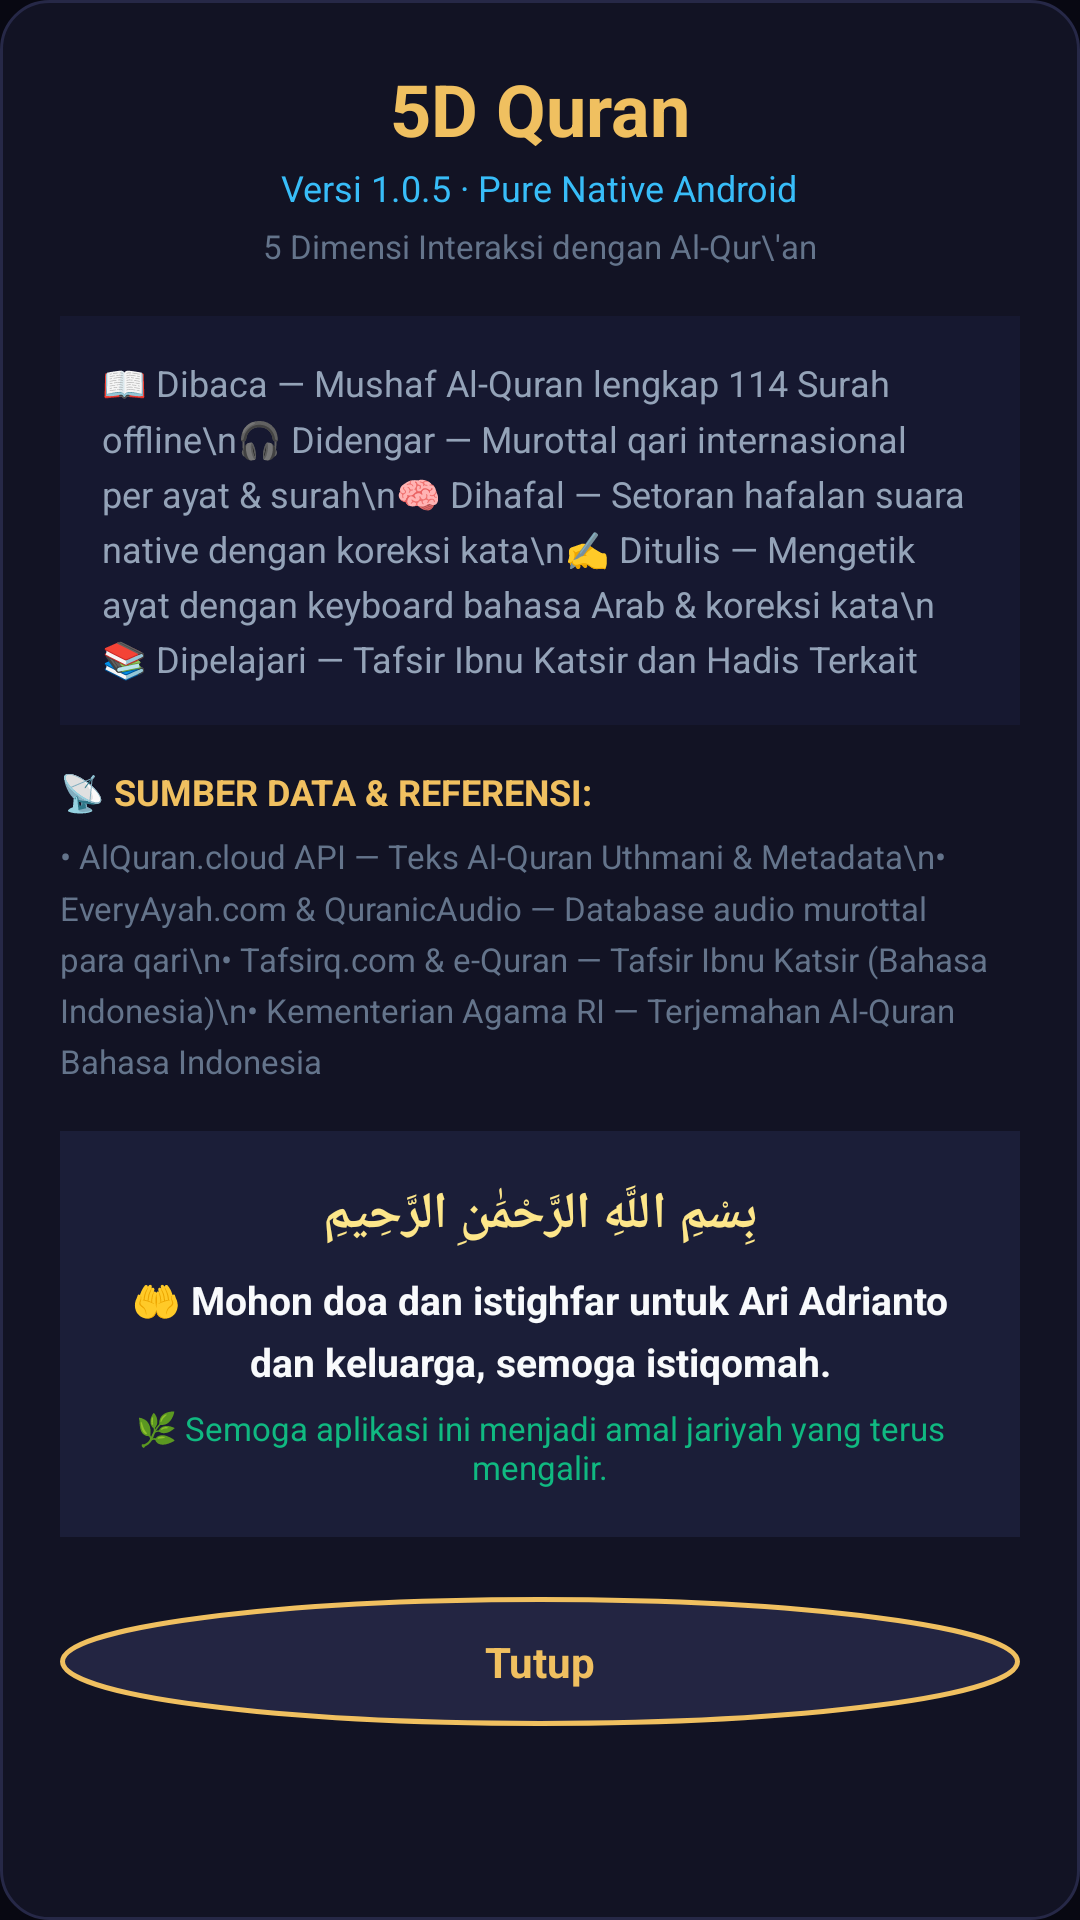

Here is an Android app screen rendered from its layout file. Give the layout XML and the strings, colors and styles it references.
<!-- AndroidManifest.xml: application theme AppTheme -->
<!-- res/layout/dialog_about.xml -->
<?xml version="1.0" encoding="utf-8"?>
<ScrollView xmlns:android="http://schemas.android.com/apk/res/android"
    android:layout_width="match_parent"
    android:layout_height="match_parent"
    android:background="@drawable/bg_card_surah"
    android:fillViewport="true">

    <LinearLayout
        android:layout_width="match_parent"
        android:layout_height="wrap_content"
        android:orientation="vertical"
        android:paddingHorizontal="20dp"
        android:paddingTop="20dp"
        android:paddingBottom="32dp">

        
        <LinearLayout
            android:layout_width="match_parent"
            android:layout_height="wrap_content"
            android:gravity="center"
            android:orientation="vertical"
            android:layout_marginBottom="16dp">

            <TextView
                android:layout_width="wrap_content"
                android:layout_height="wrap_content"
                android:text="5D Quran"
                android:textColor="@color/gold_primary"
                android:textSize="24sp"
                android:textStyle="bold" />

            <TextView
                android:layout_width="wrap_content"
                android:layout_height="wrap_content"
                android:text="Versi 1.0.5 · Pure Native Android"
                android:textColor="@color/cyan_accent"
                android:textSize="12sp"
                android:layout_marginTop="2dp" />

            <TextView
                android:layout_width="wrap_content"
                android:layout_height="wrap_content"
                android:text="5 Dimensi Interaksi dengan Al-Qur\'an"
                android:textColor="@color/text_muted"
                android:textSize="11sp"
                android:layout_marginTop="4dp" />
        </LinearLayout>

        
        <TextView
            android:layout_width="match_parent"
            android:layout_height="wrap_content"
            android:background="#161830"
            android:padding="14dp"
            android:lineSpacingMultiplier="1.3"
            android:text="📖 Dibaca — Mushaf Al-Quran lengkap 114 Surah offline\n🎧 Didengar — Murottal qari internasional per ayat &amp; surah\n🧠 Dihafal — Setoran hafalan suara native dengan koreksi kata\n✍️ Ditulis — Mengetik ayat dengan keyboard bahasa Arab &amp; koreksi kata\n📚 Dipelajari — Tafsir Ibnu Katsir dan Hadis Terkait"
            android:textColor="@color/text_secondary"
            android:textSize="12sp"
            android:layout_marginBottom="14dp" />

        
        <TextView
            android:layout_width="wrap_content"
            android:layout_height="wrap_content"
            android:text="📡 SUMBER DATA &amp; REFERENSI:"
            android:textColor="@color/gold_primary"
            android:textSize="12sp"
            android:textStyle="bold"
            android:layout_marginBottom="6dp" />

        <TextView
            android:layout_width="match_parent"
            android:layout_height="wrap_content"
            android:lineSpacingMultiplier="1.3"
            android:text="• AlQuran.cloud API — Teks Al-Quran Uthmani &amp; Metadata\n• EveryAyah.com &amp; QuranicAudio — Database audio murottal para qari\n• Tafsirq.com &amp; e-Quran — Tafsir Ibnu Katsir (Bahasa Indonesia)\n• Kementerian Agama RI — Terjemahan Al-Quran Bahasa Indonesia"
            android:textColor="@color/text_muted"
            android:textSize="11sp"
            android:layout_marginBottom="16dp" />

        
        <LinearLayout
            android:layout_width="match_parent"
            android:layout_height="wrap_content"
            android:background="#1B1E38"
            android:orientation="vertical"
            android:padding="16dp"
            android:layout_marginBottom="20dp">

            <TextView
                android:layout_width="match_parent"
                android:layout_height="wrap_content"
                android:gravity="center"
                android:text="بِسْمِ اللَّهِ الرَّحْمَٰنِ الرَّحِيمِ"
                android:textColor="@color/gold_light"
                android:textSize="17sp"
                android:textStyle="bold"
                android:layout_marginBottom="8dp" />

            <TextView
                android:layout_width="match_parent"
                android:layout_height="wrap_content"
                android:gravity="center"
                android:lineSpacingMultiplier="1.3"
                android:text="🤲 Mohon doa dan istighfar untuk Ari Adrianto dan keluarga, semoga istiqomah."
                android:textColor="@color/text_primary"
                android:textSize="13sp"
                android:textStyle="bold" />

            <TextView
                android:layout_width="match_parent"
                android:layout_height="wrap_content"
                android:gravity="center"
                android:text="🌿 Semoga aplikasi ini menjadi amal jariyah yang terus mengalir."
                android:textColor="@color/emerald"
                android:textSize="11sp"
                android:layout_marginTop="6dp" />
        </LinearLayout>

        
        <TextView
            android:id="@+id/btn_close_about"
            android:layout_width="match_parent"
            android:layout_height="wrap_content"
            android:background="@drawable/bg_badge_number"
            android:gravity="center"
            android:paddingVertical="12dp"
            android:text="Tutup"
            android:textColor="@color/gold_primary"
            android:textSize="14sp"
            android:textStyle="bold" />

    </LinearLayout>
</ScrollView>
<!-- resources referenced by this layout -->
<resources>
  <color name="cyan_accent">#38BDF8</color>
  <color name="emerald">#10B981</color>
  <color name="gold_light">#FDE68A</color>
  <color name="gold_primary">#F0C060</color>
  <color name="text_muted">#64748B</color>
  <color name="text_primary">#F8FAFC</color>
  <color name="text_secondary">#94A3B8</color>
  <!-- drawable bg_badge_number (drawable) -->
  <?xml version="1.0" encoding="utf-8"?>
  <shape xmlns:android="http://schemas.android.com/apk/res/android"
      android:shape="oval">
      <solid android:color="#232542" />
      <stroke android:width="1.5dp" android:color="@color/gold_primary" />
  </shape>
  <!-- drawable bg_card_surah (drawable) -->
  <?xml version="1.0" encoding="utf-8"?>
  <shape xmlns:android="http://schemas.android.com/apk/res/android"
      android:shape="rectangle">
      <solid android:color="@color/bg_card" />
      <corners android:radius="16dp" />
      <stroke android:width="1dp" android:color="@color/border_color" />
  </shape>
  <style name="AppTheme" parent="Theme.MaterialComponents.DayNight.NoActionBar">
          <item name="colorPrimary">@color/gold_primary</item>
          <item name="colorPrimaryDark">@color/bg_main</item>
          <item name="colorAccent">@color/gold_primary</item>
          <item name="android:windowBackground">@color/bg_main</item>
          <item name="android:statusBarColor">@color/bg_main</item>
          <item name="android:navigationBarColor">@color/bg_main</item>
      </style>
  <color name="bg_card">#121324</color>
  <color name="border_color">#262847</color>
  <color name="bg_main">#080812</color>
</resources>
